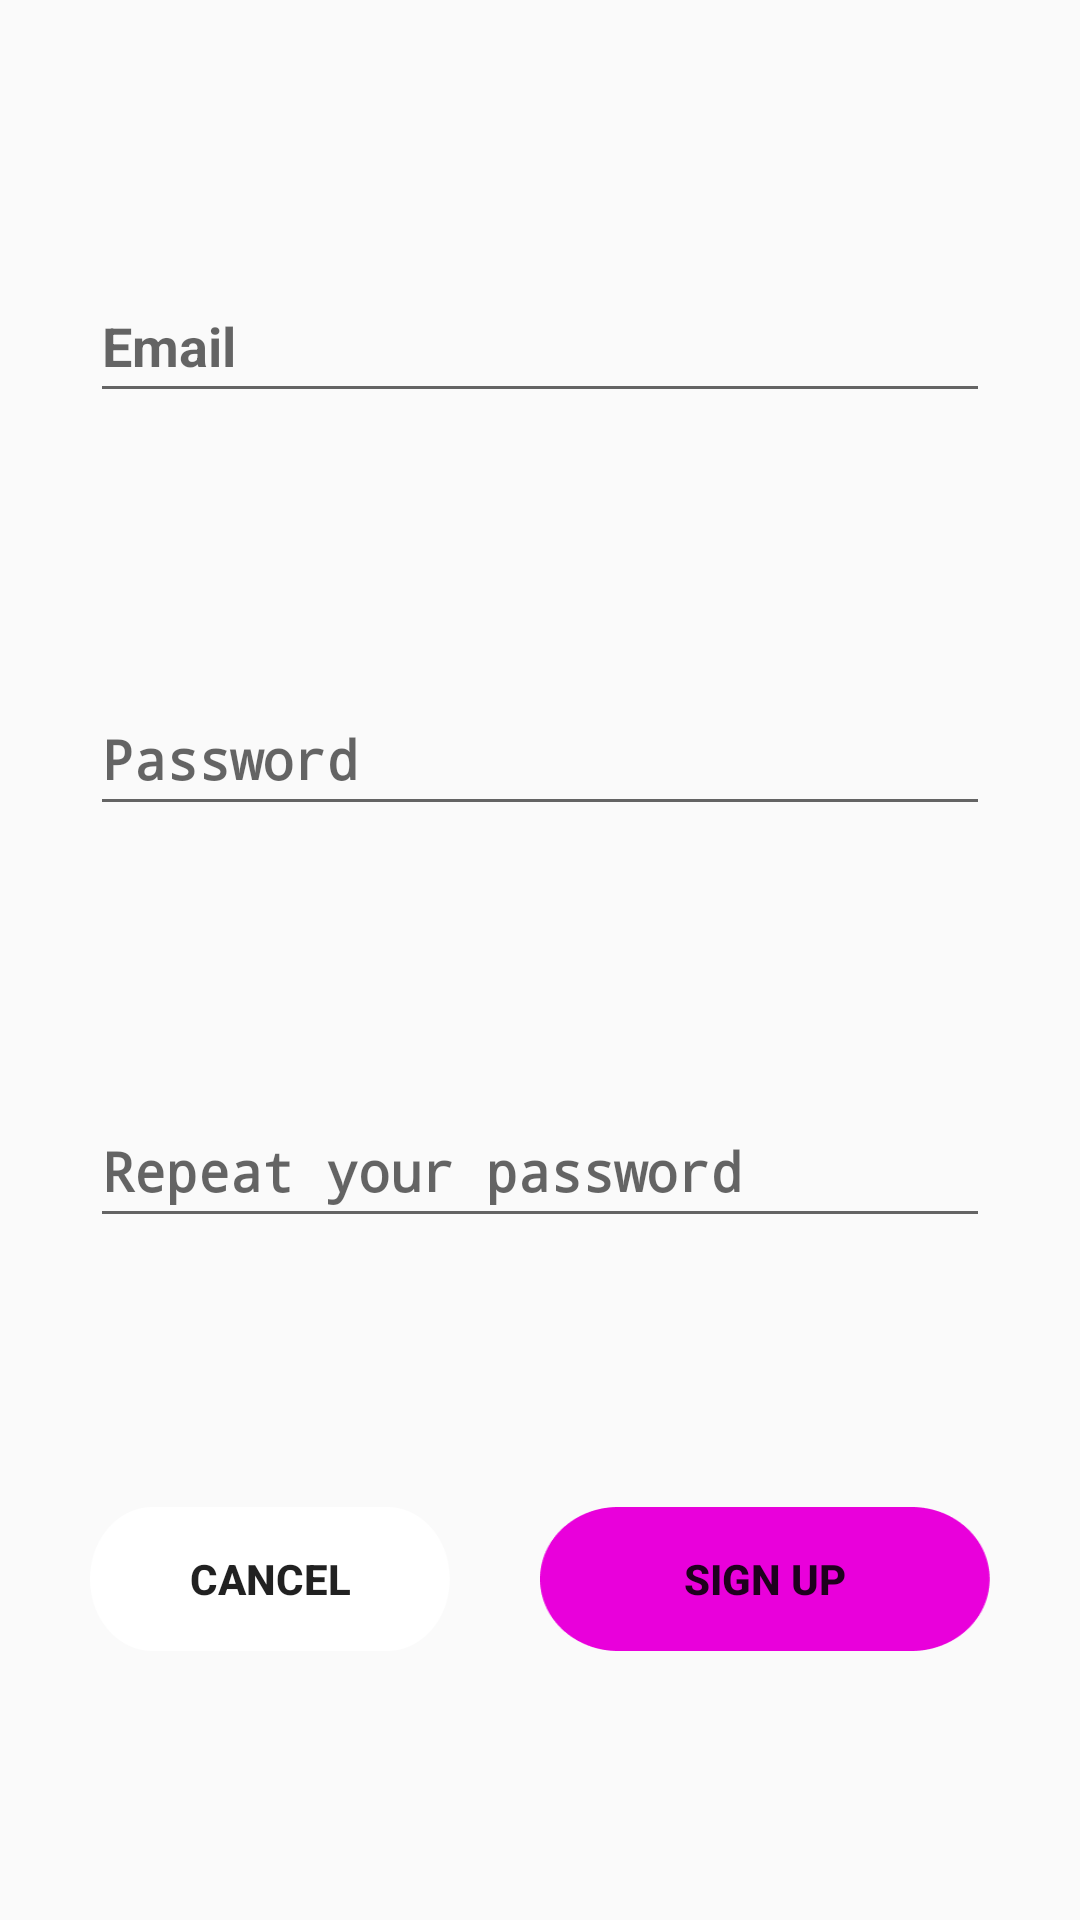

The Android layout XML behind this screen, and the referenced resources:
<!-- AndroidManifest.xml: application theme Theme.CropDiary -->
<!-- res/layout/fragment_sign_up.xml -->
<?xml version="1.0" encoding="utf-8"?>
<androidx.constraintlayout.widget.ConstraintLayout xmlns:android="http://schemas.android.com/apk/res/android"
    xmlns:app="http://schemas.android.com/apk/res-auto"
    xmlns:tools="http://schemas.android.com/tools"
    android:layout_width="match_parent"
    android:layout_height="match_parent"
    tools:context=".ui.view.Auth.SignInFragment">


    <EditText
        android:id="@+id/edTxEmailAddresSignUp"
        android:layout_width="300dp"
        android:layout_height="48dp"
        android:hint="@string/email"
        android:inputType="textEmailAddress"
        app:layout_constraintBottom_toTopOf="@+id/edTxPasswordSignUp"
        app:layout_constraintEnd_toEndOf="parent"
        app:layout_constraintHorizontal_bias="0.5"
        app:layout_constraintStart_toStartOf="parent"
        app:layout_constraintTop_toTopOf="parent" />

    <EditText
        android:id="@+id/edTxPasswordSignUp"
        android:layout_width="300dp"
        android:layout_height="48dp"
        android:hint="@string/password"
        android:inputType="textPassword"
        app:layout_constraintBottom_toTopOf="@+id/edTxRepeatPasswordSignUp"
        app:layout_constraintEnd_toEndOf="@+id/edTxEmailAddresSignUp"
        app:layout_constraintHorizontal_bias="0.5"
        app:layout_constraintStart_toStartOf="@+id/edTxEmailAddresSignUp"
        app:layout_constraintTop_toBottomOf="@+id/edTxEmailAddresSignUp" />

    <EditText
        android:id="@+id/edTxRepeatPasswordSignUp"
        android:layout_width="300dp"
        android:layout_height="48dp"
        android:hint="@string/repeat_your_password"
        android:inputType="textPassword"
        app:layout_constraintBottom_toTopOf="@+id/btnCancelSignUp"
        app:layout_constraintEnd_toEndOf="@+id/edTxPasswordSignUp"
        app:layout_constraintHorizontal_bias="0.5"
        app:layout_constraintStart_toStartOf="@+id/edTxPasswordSignUp"
        app:layout_constraintTop_toBottomOf="@+id/edTxPasswordSignUp" />

    <Button
        android:id="@+id/btnCancelSignUp"
        android:layout_width="120dp"
        android:layout_height="48dp"
        android:background="@drawable/btn_medium"
        android:backgroundTint="@color/white"
        android:text="@string/cancel"
        app:layout_constraintBottom_toBottomOf="parent"
        app:layout_constraintEnd_toStartOf="@+id/btnSignUp"
        app:layout_constraintHorizontal_bias="0.5"
        app:layout_constraintStart_toStartOf="parent"
        app:layout_constraintTop_toBottomOf="@+id/edTxRepeatPasswordSignUp" />

    <Button
        android:id="@+id/btnSignUp"
        android:layout_width="150dp"
        android:layout_height="48dp"
        android:background="@drawable/btn_medium"
        android:backgroundTint="@color/secondary_dark"
        android:text="@string/sign_up"
        app:layout_constraintBottom_toBottomOf="@+id/btnCancelSignUp"
        app:layout_constraintEnd_toEndOf="parent"
        app:layout_constraintHorizontal_bias="0.5"
        app:layout_constraintStart_toEndOf="@+id/btnCancelSignUp"
        app:layout_constraintTop_toTopOf="@+id/btnCancelSignUp" />


</androidx.constraintlayout.widget.ConstraintLayout>
<!-- resources referenced by this layout -->
<resources>
  <color name="secondary_dark">#E900DB</color>
  <color name="white">#FFFFFFFF</color>
  <!-- drawable btn_medium: png bitmap (drawable-hdpi, 1143 bytes) -->
  <string name="cancel">Cancel</string>
  <string name="email">Email</string>
  <string name="password">Password</string>
  <string name="repeat_your_password">Repeat your password</string>
  <string name="sign_up">Sign Up</string>
  <style name="Theme.CropDiary" parent="Theme.AppCompat.Light.NoActionBar">
          
          <item name="colorPrimary">@color/primary</item>
          <item name="colorPrimaryVariant">@color/black</item>
          <item name="colorOnPrimary">@color/white</item>
          <item name="font">@font/roboto</item>
          <item name="android:textStyle">bold</item>
      </style>
  <color name="primary">#25EF32</color>
  <color name="black">#FF000000</color>
</resources>
